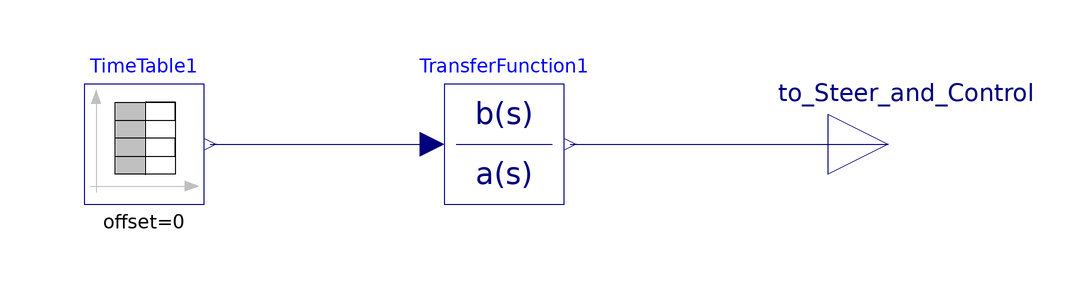

Above is the diagram view of the following Modelica model: its components placed by their Placement annotations and its connect equations drawn as lines.

model Joystick_2 
        Modelica.Blocks.Sources.TimeTable TimeTable1(table=table) 
          annotation (extent=[-40,0; -20,20]);
        annotation (Diagram);
        Modelica.Blocks.Continuous.TransferFunction TransferFunction1(a={1/8,1}) 
          annotation (extent=[20,0; 40,20]);
        Modelica.Blocks.Interfaces.RealOutput to_Steer_and_Control 
          annotation (extent=[84,0; 104,20]);
        parameter Real table[:,2]=[0, 0; 5, 0; 5.1, 50; 6.4, 50; 6.5, 0; 10, 0; 10.1, -4; 10.4, -4; 10.5, 0; 18, 0; 18.1, 5; 18.4, 5; 18.5, 0; 20, 0; 30, 0; 31, 0.1; 35, 0; 40, 0];
    equation 
        connect(TimeTable1.y, TransferFunction1.u) annotation (points=[-19,10;
              18,10], style(color=74, rgbcolor={0,0,127}));
        connect(TransferFunction1.y, to_Steer_and_Control) annotation (points=[
              41,10; 94,10], style(color=74, rgbcolor={0,0,127}));
    end Joystick_2;